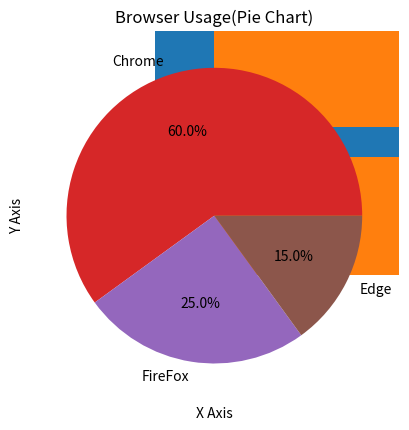

The script that saved this image:
import matplotlib.pyplot as plt

plt.plot([1,2,3],[4,5,6])
plt.show()

x=[1,2,3,4]
y=[20,25,30,40]
plt.plot(x,y, marker='o', linestyle='--')
plt.xlabel("X Axis")
plt.ylabel("Y Axis")
plt.title("Line Chart")
plt.grid(True)
plt.show()

names=["A","B","C"]
scores=[80,90,100]
plt.bar(names,scores)
plt.title("Student Scores")
plt.show()

plt.barh(names,scores)
plt.show()

plt.scatter(x,y)
plt.show()

marks=[50,60,80,58,77,83]
plt.hist(marks,bins=5)
plt.title("Marks")
plt.show()

labels=["Chrome","FireFox","Edge"]
sizes=[60,25,15]
plt.pie(sizes,labels=labels,autopct='%1.1f%%')
plt.title("Browser Usage(Pie Chart)")
plt.show()


